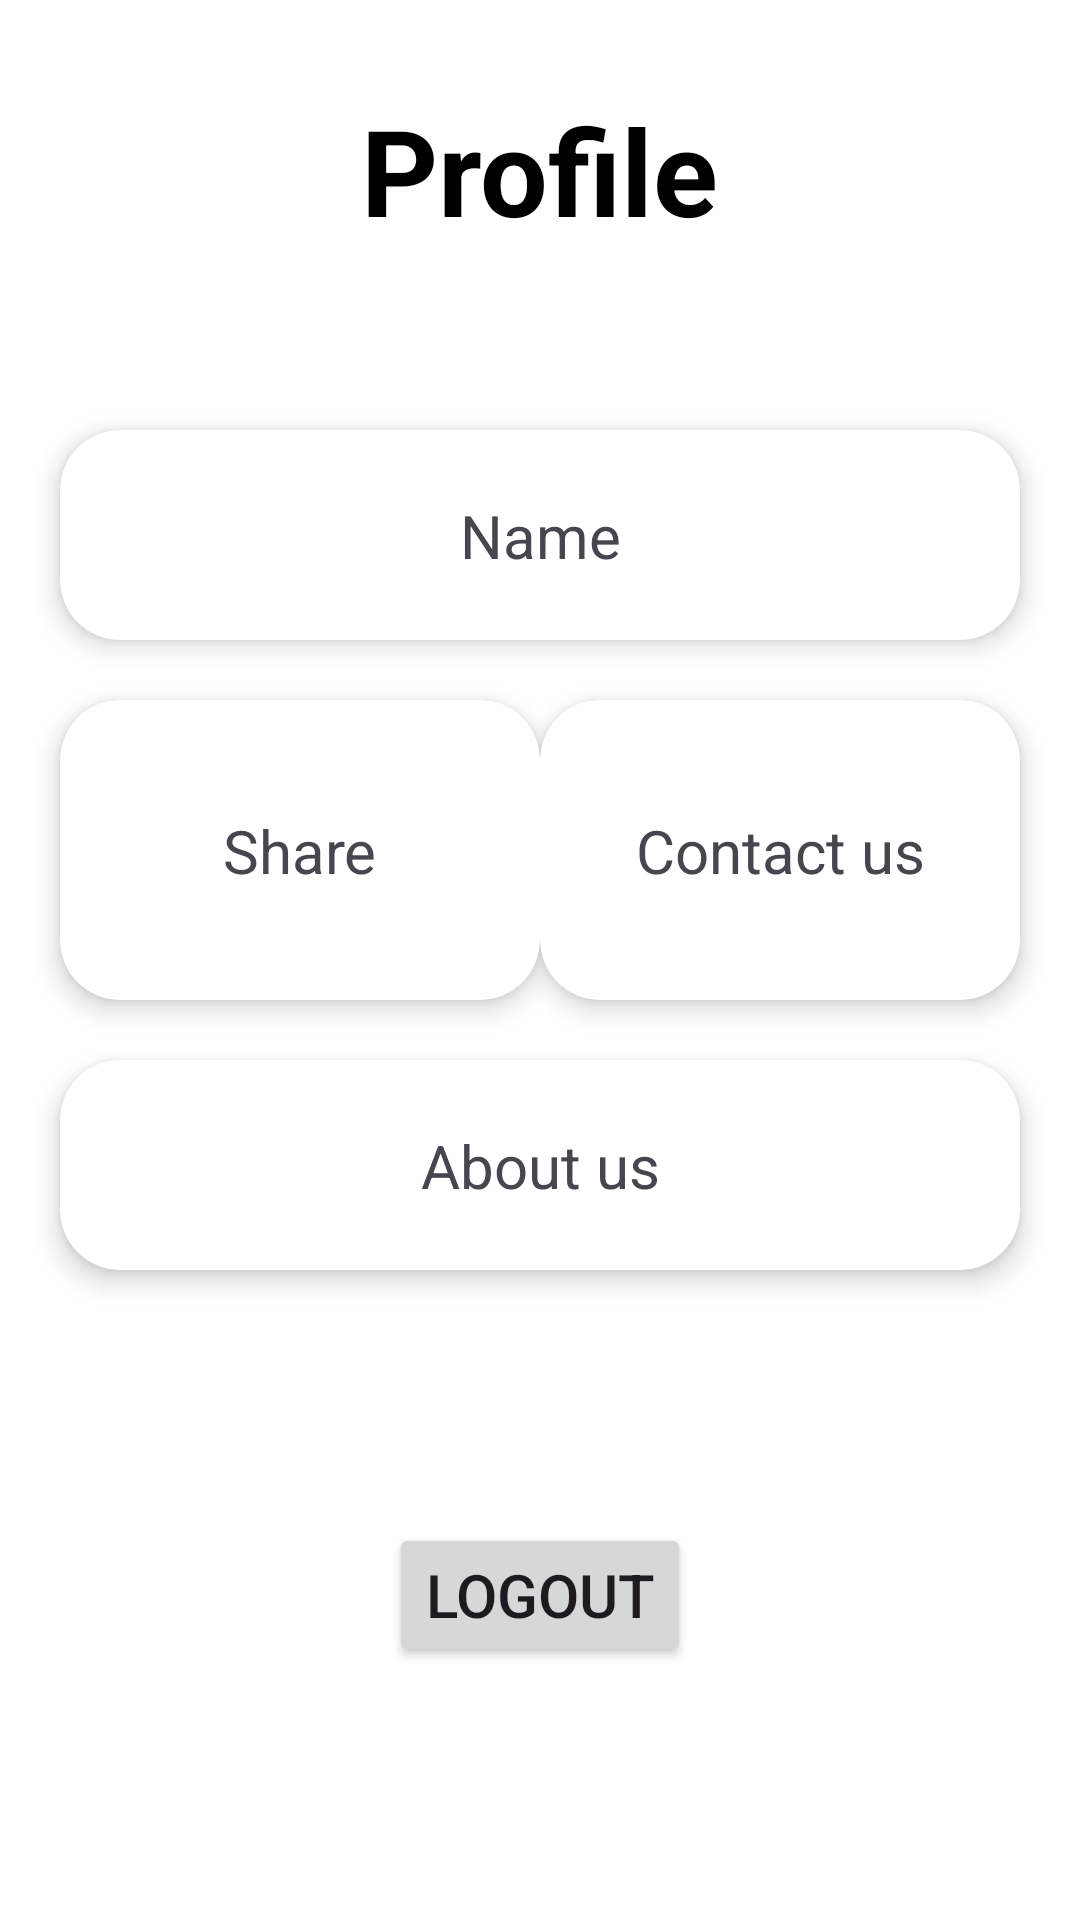

The Android layout XML behind this screen, and the referenced resources:
<!-- AndroidManifest.xml: application theme Theme.MarghCloneAman -->
<!-- res/layout/fragment_profile.xml -->
<?xml version="1.0" encoding="utf-8"?>
<FrameLayout xmlns:android="http://schemas.android.com/apk/res/android"
    xmlns:app="http://schemas.android.com/apk/res-auto"
    xmlns:tools="http://schemas.android.com/tools"
    android:layout_width="match_parent"
    android:layout_height="match_parent"
    android:background="@color/white"
    tools:context=".HomescreenFragment">

    <androidx.constraintlayout.widget.ConstraintLayout
        android:layout_width="match_parent"
        android:layout_height="match_parent">

        <TextView
            android:id="@+id/textView3"
            android:layout_width="wrap_content"
            android:layout_height="wrap_content"
            android:layout_marginTop="30dp"
            android:text="Profile"
            android:textColor="@color/black"
            android:textSize="40sp"
            android:textStyle="bold"
            app:layout_constraintEnd_toEndOf="parent"
            app:layout_constraintStart_toStartOf="parent"
            app:layout_constraintTop_toTopOf="parent"
            tools:ignore="HardcodedText" />

        <androidx.cardview.widget.CardView
            android:id="@+id/cardView2"
            android:layout_width="match_parent"
            android:layout_height="70dp"
            android:layout_marginStart="20dp"
            android:layout_marginTop="60dp"
            android:layout_marginEnd="20dp"
            app:cardBackgroundColor="@color/white"
            app:cardCornerRadius="20dp"
            app:cardElevation="5dp"
            app:layout_constraintEnd_toEndOf="parent"

            app:layout_constraintStart_toStartOf="parent"
            app:layout_constraintTop_toBottomOf="@+id/textView3">

            <androidx.constraintlayout.widget.ConstraintLayout
                android:layout_width="match_parent"
                android:layout_height="match_parent">

                <TextView
                    android:layout_width="wrap_content"
                    android:layout_height="wrap_content"
                    android:text="Name"
                    android:textSize="20sp"
                    app:layout_constraintBottom_toBottomOf="parent"
                    app:layout_constraintEnd_toEndOf="parent"
                    app:layout_constraintStart_toStartOf="parent"
                    app:layout_constraintTop_toTopOf="parent"
                    tools:ignore="HardcodedText" />

            </androidx.constraintlayout.widget.ConstraintLayout>
        </androidx.cardview.widget.CardView>

        <androidx.cardview.widget.CardView
            android:id="@+id/cardView3"
            android:layout_width="160dp"
            android:layout_height="100dp"
            android:layout_marginTop="20dp"
            app:cardCornerRadius="20dp"
            app:cardElevation="5dp"
            app:layout_constraintStart_toStartOf="@+id/cardView2"
            app:layout_constraintTop_toBottomOf="@+id/cardView2" >

            <androidx.constraintlayout.widget.ConstraintLayout
                android:layout_width="match_parent"
                android:layout_height="match_parent">

                <TextView
                    android:layout_width="wrap_content"
                    android:layout_height="wrap_content"
                    android:text="Share"
                    android:textSize="20sp"
                    app:layout_constraintBottom_toBottomOf="parent"
                    app:layout_constraintEnd_toEndOf="parent"
                    app:layout_constraintStart_toStartOf="parent"
                    app:layout_constraintTop_toTopOf="parent"
                    tools:ignore="HardcodedText" />

            </androidx.constraintlayout.widget.ConstraintLayout>
        </androidx.cardview.widget.CardView>

        <androidx.cardview.widget.CardView
            android:id="@+id/cardView4"
            android:layout_width="160dp"
            android:layout_height="100dp"
            android:layout_marginTop="20dp"
            app:cardCornerRadius="20dp"
            app:cardElevation="5dp"
            app:layout_constraintEnd_toEndOf="@+id/cardView2"
            app:layout_constraintTop_toBottomOf="@+id/cardView2" >

            <androidx.constraintlayout.widget.ConstraintLayout
                android:layout_width="match_parent"
                android:layout_height="match_parent">

                <TextView
                    android:layout_width="wrap_content"
                    android:layout_height="wrap_content"
                    android:text="Contact us"
                    android:textSize="20sp"
                    app:layout_constraintBottom_toBottomOf="parent"
                    app:layout_constraintEnd_toEndOf="parent"
                    app:layout_constraintStart_toStartOf="parent"
                    app:layout_constraintTop_toTopOf="parent"
                    tools:ignore="HardcodedText" />

            </androidx.constraintlayout.widget.ConstraintLayout>
        </androidx.cardview.widget.CardView>

        <androidx.cardview.widget.CardView
            android:id="@+id/cardView5"
            android:layout_width="match_parent"
            android:layout_height="70dp"
            android:layout_marginStart="20dp"
            android:layout_marginTop="20dp"
            android:layout_marginEnd="20dp"
            app:cardCornerRadius="20dp"
            app:cardElevation="5dp"
            app:layout_constraintEnd_toEndOf="@+id/cardView4"
            app:layout_constraintStart_toStartOf="@+id/cardView3"
            app:layout_constraintTop_toBottomOf="@+id/cardView3">

            <androidx.constraintlayout.widget.ConstraintLayout
                android:layout_width="match_parent"
                android:layout_height="match_parent">

                <TextView
                    android:layout_width="wrap_content"
                    android:layout_height="wrap_content"
                    android:text="About us"
                    android:textSize="20sp"
                    app:layout_constraintBottom_toBottomOf="parent"
                    app:layout_constraintEnd_toEndOf="parent"
                    app:layout_constraintStart_toStartOf="parent"
                    app:layout_constraintTop_toTopOf="parent"
                    tools:ignore="HardcodedText" />

            </androidx.constraintlayout.widget.ConstraintLayout>
        </androidx.cardview.widget.CardView>


        <androidx.appcompat.widget.AppCompatButton
            android:layout_width="wrap_content"
            android:layout_height="wrap_content"
            android:text="LOGOUT"
            android:textSize="20sp"
            app:layout_constraintBottom_toBottomOf="parent"
            app:layout_constraintEnd_toEndOf="parent"
            app:layout_constraintStart_toStartOf="parent"
            app:layout_constraintTop_toBottomOf="@+id/cardView5"
            tools:ignore="HardcodedText" />


    </androidx.constraintlayout.widget.ConstraintLayout>


</FrameLayout>
<!-- resources referenced by this layout -->
<resources>
  <style name="Theme.MarghCloneAman" parent="Base.Theme.MarghCloneAman" />
  <style name="Base.Theme.MarghCloneAman" parent="Theme.Material3.DayNight.NoActionBar">
          
          
      </style>
  <!-- not gathered from this repository: default colours our renderer supplied (Android Studio template values) -->
  <color name="black">#FF000000</color>
  <color name="white">#FFFFFFFF</color>
</resources>
